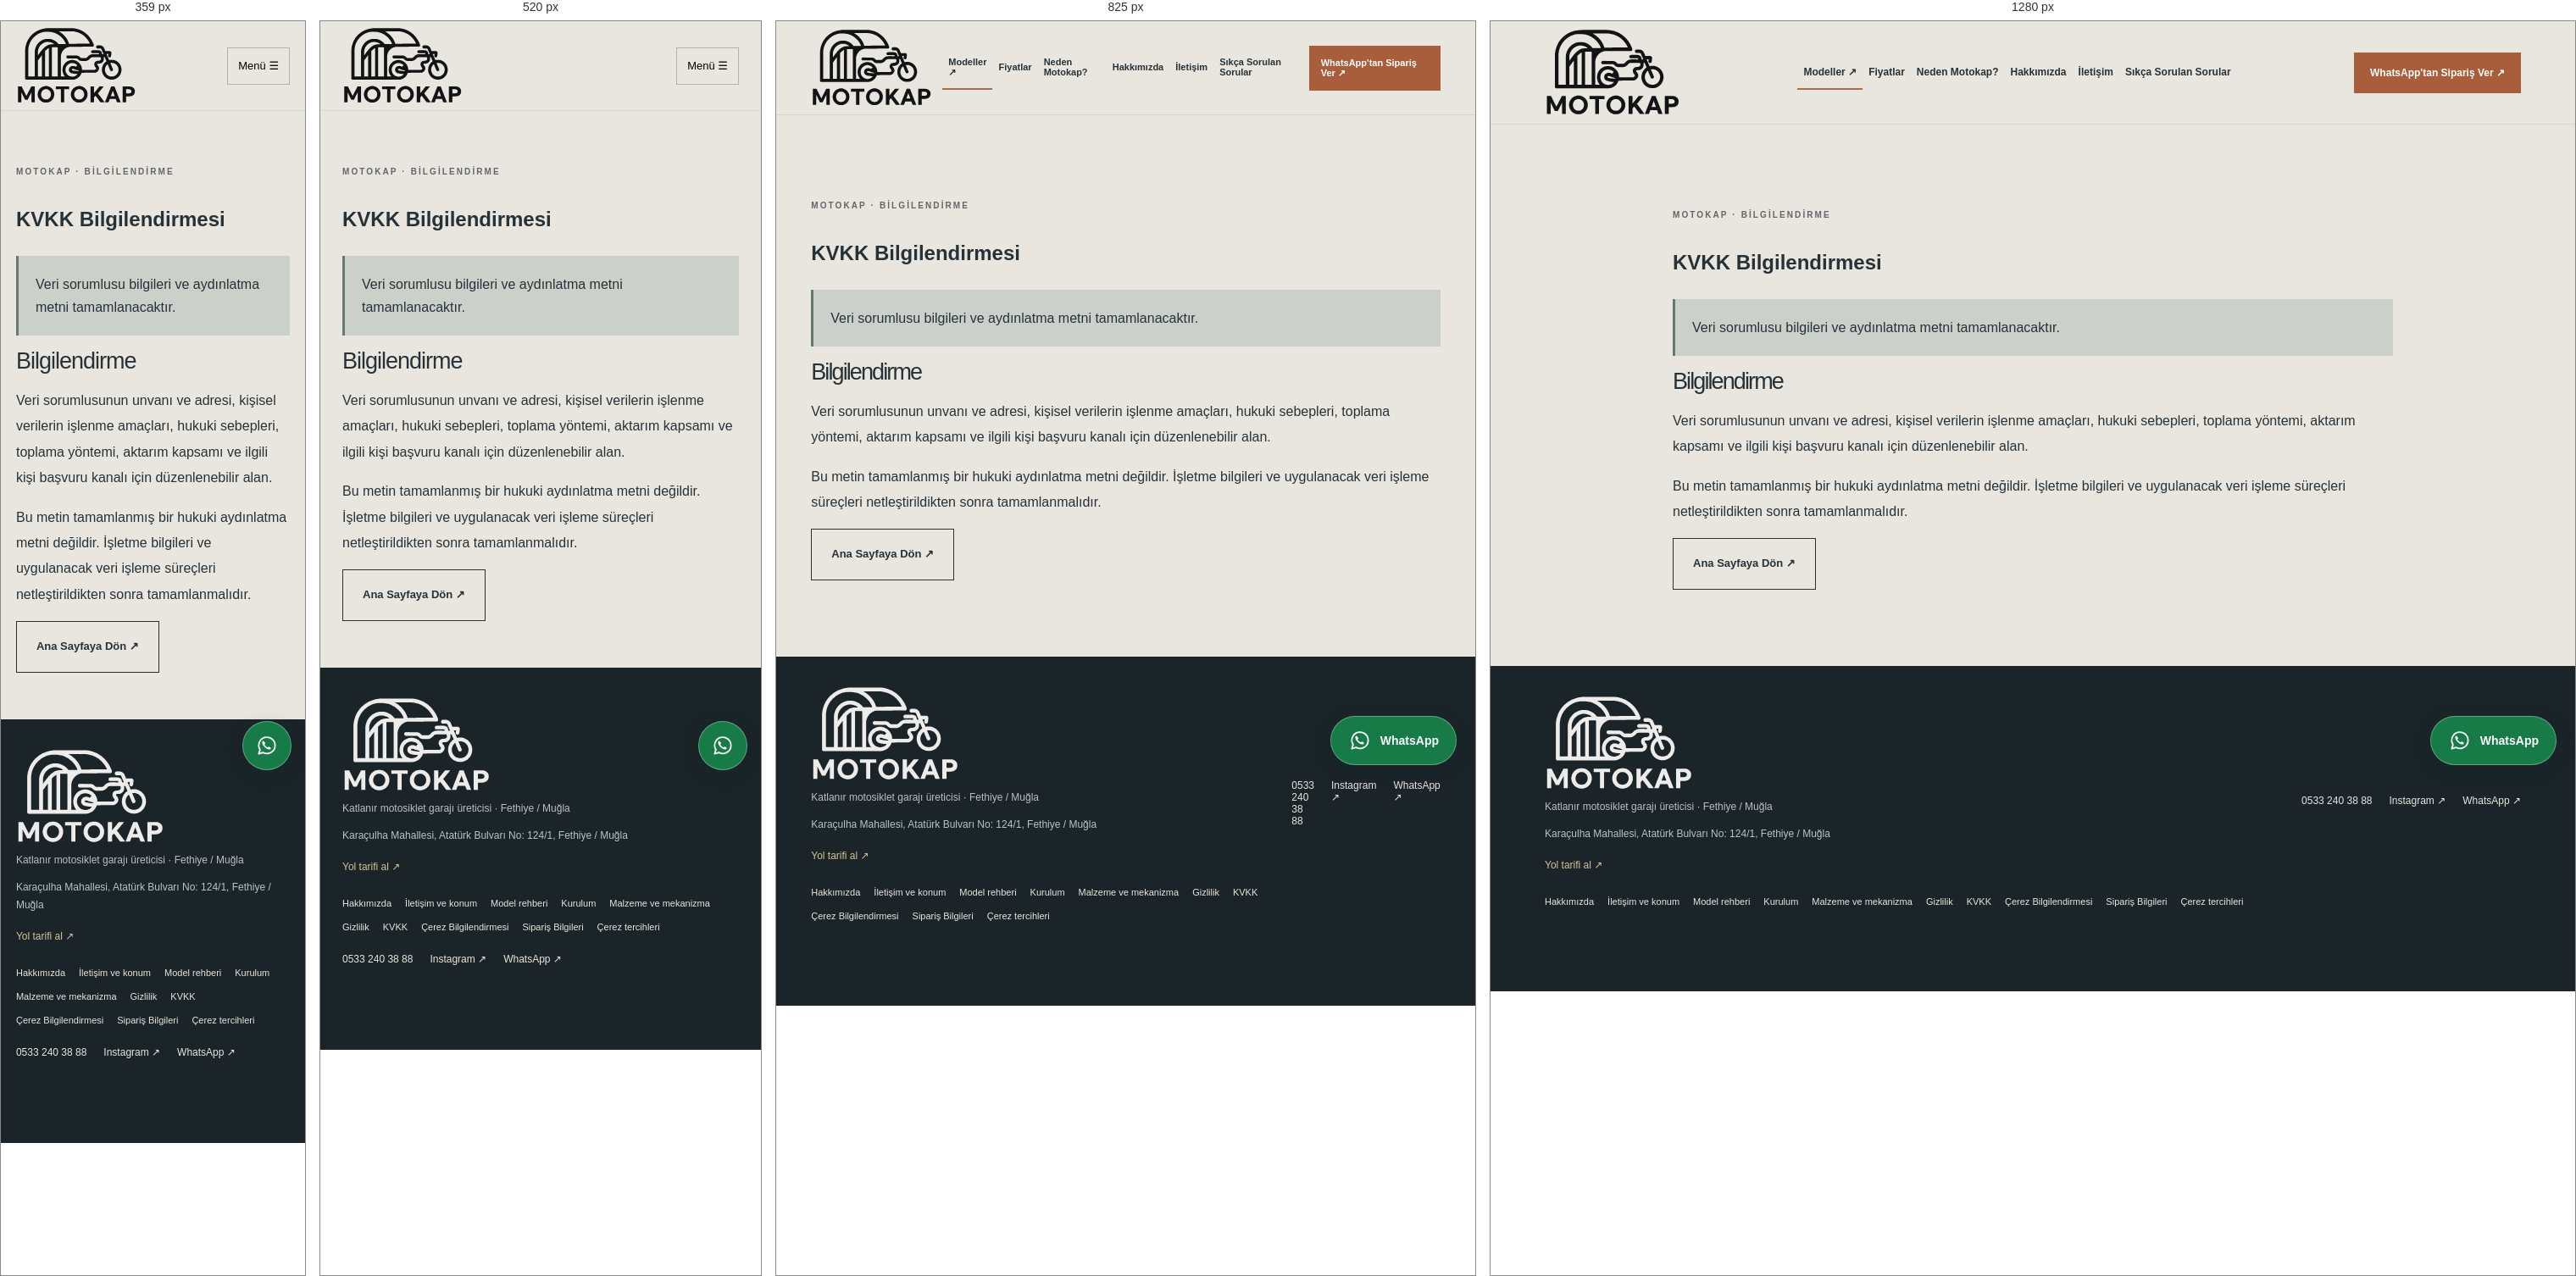
Rendered at 359 px, 520 px, 825 px and 1280 px, left to right.

<!-- file: index.html -->
<!doctype html><html lang="tr"><head><meta charset="utf-8"><meta name="viewport" content="width=device-width,initial-scale=1"><title>KVKK Bilgilendirmesi | MOTOKAP</title><meta name="description" content="Veri sorumlusu bilgileri ve aydınlatma metni tamamlanacaktır."><link rel="canonical" href="https://motokap-garaj.snowylion32.chatgpt.site/kvkk/"><link rel="stylesheet" href="/site.css?v=logo-20261015"><meta property="og:type" content="website"><meta property="og:locale" content="tr_TR"><meta property="og:site_name" content="MOTOKAP"><meta property="og:title" content="KVKK Bilgilendirmesi | MOTOKAP"><meta property="og:description" content="Veri sorumlusu bilgileri ve aydınlatma metni tamamlanacaktır."><meta property="og:url" content="https://motokap-garaj.snowylion32.chatgpt.site/kvkk/"><meta property="og:image" content="https://motokap-garaj.snowylion32.chatgpt.site/assets/web-97e9d6f76500-1600.webp"><meta name="twitter:card" content="summary_large_image"><meta name="twitter:title" content="KVKK Bilgilendirmesi | MOTOKAP"><meta name="twitter:description" content="Veri sorumlusu bilgileri ve aydınlatma metni tamamlanacaktır."><meta name="twitter:image" content="https://motokap-garaj.snowylion32.chatgpt.site/assets/web-97e9d6f76500-1600.webp"><meta name="robots" content="noindex,follow"></head><body><a class="skip-link" href="#main-content">İçeriğe geç</a><header><a class="brand" href="/" aria-label="Motokap ana sayfa"><img class="brand-mark" src="/assets/motokap-brand-vector.svg" alt="MOTOKAP" width="160" height="103" decoding="async"></a><button class="menu-toggle" aria-expanded="false" aria-controls="main-nav">Menü ☰</button><nav id="main-nav" aria-label="Ana menü"><a class="nav-primary" href="/#modeller">Modeller ↗</a><a href="/#fiyatlar">Fiyatlar</a><a href="/#detaylar">Neden Motokap?</a><a href="/hakkimizda/">Hakkımızda</a><a href="/iletisim/">İletişim</a><a href="/#sorular">Sıkça Sorulan Sorular</a></nav><a class="button orange" data-wa="general" target="_blank" rel="noopener" href="https://wa.me/905332403888?text=Merhaba%2C%20MOTOKAP%20%C3%BCr%C3%BCnleri%20hakk%C4%B1nda%20bilgi%20almak%20istiyorum.">WhatsApp'tan Sipariş Ver ↗</a></header><main id="main-content" class="wrap legal-page"><section><span class="eyebrow">MOTOKAP · Bilgilendirme</span><h1>KVKK Bilgilendirmesi</h1><div class="legal-notice">Veri sorumlusu bilgileri ve aydınlatma metni tamamlanacaktır.</div><h2 style="font-size:27px">Bilgilendirme</h2><p>Veri sorumlusunun unvanı ve adresi, kişisel verilerin işlenme amaçları, hukuki sebepleri, toplama yöntemi, aktarım kapsamı ve ilgili kişi başvuru kanalı için düzenlenebilir alan.</p><p>Bu metin tamamlanmış bir hukuki aydınlatma metni değildir. İşletme bilgileri ve uygulanacak veri işleme süreçleri netleştirildikten sonra tamamlanmalıdır.</p><a class="button outline" href="/">Ana Sayfaya Dön ↗</a></section></main><footer><div><a class="brand" href="/" aria-label="Motokap ana sayfa"><img class="brand-mark" src="/assets/motokap-brand-vector.svg" alt="MOTOKAP" width="160" height="103" decoding="async"></a><p>Katlanır motosiklet garajı üreticisi · Fethiye / Muğla</p><address class="footer-address">Karaçulha Mahallesi, Atatürk Bulvarı No: 124/1, Fethiye / Muğla</address><a class="footer-directions" href="https://www.google.com/maps/dir/?api=1&amp;destination=MOTOKAP%20Kara%C3%A7ulha%20Mahallesi%2C%20Atat%C3%BCrk%20Bulvar%C4%B1%20No%3A%20124/1%2C%20Fethiye%20/%20Mu%C4%9Fla" target="_blank" rel="noopener">Yol tarifi al ↗</a><div class="footer-legal"><a href="/hakkimizda/">Hakkımızda</a><a href="/iletisim/">İletişim ve konum</a><a href="/rehber/model-secimi/">Model rehberi</a><a href="/rehber/kurulum/">Kurulum</a><a href="/rehber/malzeme/">Malzeme ve mekanizma</a><a href="/gizlilik/">Gizlilik</a><a href="/kvkk/">KVKK</a><a href="/cerezler/">Çerez Bilgilendirmesi</a><a href="/siparis-bilgileri/">Sipariş Bilgileri</a><button class="cookie-settings" style="background:none;border:none;color:inherit;padding:0;font-size:inherit;cursor:pointer">Çerez tercihleri</button></div></div><div class="links"><a href="tel:+905332403888">0533 240 38 88</a><a href="https://instagram.com/motokaptr" target="_blank" rel="noopener">Instagram ↗</a><a data-wa="general" target="_blank" rel="noopener" href="https://wa.me/905332403888?text=Merhaba%2C%20MOTOKAP%20%C3%BCr%C3%BCnleri%20hakk%C4%B1nda%20bilgi%20almak%20istiyorum.">WhatsApp ↗</a></div></footer><div class="mobile-cta"><a class="button outline" href="/#modeller">Modeller ve fiyatlar</a><a class="button orange" data-wa="general" target="_blank" rel="noopener" href="https://wa.me/905332403888?text=Merhaba%2C%20MOTOKAP%20%C3%BCr%C3%BCnleri%20hakk%C4%B1nda%20bilgi%20almak%20istiyorum.">WhatsApp ↗</a></div><a class="whatsapp-float" href="https://wa.me/905332403888?text=Merhaba%2C%20MOTOKAP%20hakk%C4%B1nda%20bilgi%20almak%20istiyorum." data-wa="general" target="_blank" rel="noopener" aria-label="WhatsApp’tan MOTOKAP’a ulaşın"><svg viewBox="0 0 32 32" width="28" height="28" aria-hidden="true" fill="none"><path d="M27 15.6a11 11 0 0 1-16.3 9.7L5 27l1.7-5.5A11 11 0 1 1 27 15.6Z" stroke="currentColor" stroke-width="2" stroke-linejoin="round"/><path d="M12 10.5c-.5-1-1.8-.8-2.2.2-.8 2 .8 5.1 3.1 7.3 2.3 2.2 5.3 3.8 7.3 3 .9-.4 1.5-1.5 1-2.1l-2.2-1.3c-.5-.3-.9-.2-1.3.3l-.7.8c-1.9-.8-3.6-2.5-4.4-4.3l.8-.8c.4-.4.5-.8.2-1.3L12 10.5Z" fill="currentColor"/></svg><span>WhatsApp</span></a><script src="/content.js"></script><script src="/runtime.js"></script></body></html>

/* @media block from site.css */
@media(max-width:1000px){.models{grid-template-columns:repeat(2,1fr)}nav{gap:14px}.hero h1{letter-spacing:-3px}.hero-photo img{height:490px}.craft img{height:530px}}

/* @media block from site.css */
@media(max-width:650px){header{padding:20px 5%}header>.button{padding:11px 13px}nav{display:none}.logo{font-size:24px}.hero{grid-template-columns:1fr;padding:35px 0;gap:25px}.hero h1{font-size:59px;letter-spacing:-3px;margin:22px 0}.hero p{font-size:15px}.hero-photo img{height:420px}.trust{display:grid;grid-template-columns:1fr 1fr;font-size:11px;gap:18px}section{padding:55px 0}.section-head{display:block}.models{grid-template-columns:1fr}.model h3{margin-top:17px}.model p{min-height:0}.craft,.choose,.faq{grid-template-columns:1fr;gap:28px}.craft img{height:460px}.steps{grid-template-columns:1fr;gap:15px}.contact{display:block}.contact .button{margin-top:15px}.form{padding:23px}footer{display:block;padding-bottom:100px}footer .links{margin-top:25px;flex-wrap:wrap}.mobile-cta{display:flex;position:fixed;bottom:0;left:0;width:100%;z-index:6;background:var(--paper);padding:10px 5%;border-top:1px solid var(--line);gap:10px}.mobile-cta .button{flex:1;padding:13px 8px}.section-head p{max-width:none}}

/* @media block from site.css */
@media(max-width:1100px){nav{gap:2px;font-size:13px}nav a{padding:12px 8px}.brand{width:140px}header>.button{padding:15px}.models{grid-template-columns:repeat(2,1fr)}.model-photo img{height:350px}}

/* @media block from site.css */
@media(max-width:650px){header{padding:8px 5%;flex-wrap:wrap;gap:8px}.brand{height:76px;width:122px}header>.button{padding:13px 15px}nav{display:flex;width:100%;gap:6px;overflow-x:auto;white-space:nowrap;padding:3px 0 5px}nav a{padding:11px 12px;font-size:12px}nav a:last-child{display:none}.hero{grid-template-columns:1fr;padding:34px 0;gap:24px}.hero h1{font-size:45px;letter-spacing:-2px}.hero .eyebrow{font-size:9px;letter-spacing:.7px}.hero-photo img{height:430px}.trust{font-size:11px}.models{grid-template-columns:1fr}.model-photo img{height:370px}.model h3{font-size:26px}.mobile-cta{background:#d5d8d3}.craft img{height:440px}html{scroll-padding-top:145px}}

/* @media block from site.css */
@media(max-width:1000px){.quality-grid{grid-template-columns:repeat(2,1fr)}.feature-grid{grid-template-columns:repeat(2,1fr)}.gallery-row{grid-auto-columns:calc(50% - 12px)}}

/* @media block from site.css */
@media(max-width:650px){.menu-toggle{display:block;background:transparent;border:1px solid #aeb5b1;padding:12px;font-size:13px;margin-left:auto}header>.button{display:none}header nav{display:none;flex-direction:column;align-items:stretch;white-space:normal}header nav.mobile-open{display:flex}header nav a:last-child{display:block}.feature-grid,.quality-grid,.about-grid,.product-layout,.related{grid-template-columns:1fr}.gallery-row{grid-auto-columns:85%}.gallery-photo img{height:360px}.closing{padding:30px 22px}.product-main-image{height:460px}.product-layout{padding-top:10px;gap:20px}.product-layout h1{font-size:39px}.quality-grid{gap:16px}.feature-grid{gap:5px}.cookie-panel{left:12px;right:12px;bottom:80px;max-width:none}html{scroll-padding-top:105px}}

/* @media block from site.css */
@media(max-width:1100px){header{gap:12px}nav{font-size:12px;gap:2px}nav a{padding:12px 6px}.brand{width:138px;height:96px}.hero h1{font-size:48px}.hero-photo img{height:500px}.trust{gap:16px}.trust>div{padding-left:22px}}

/* @media block from site.css */
@media(max-width:650px){header{padding:10px 5%;gap:10px}.brand{width:126px;height:88px}.hero{padding:36px 0;gap:30px}.hero h1{font-size:41px;letter-spacing:-1.7px}.hero p{font-size:14px;line-height:1.9}.hero-photo img{height:425px}.hero .actions{gap:12px}.hero .button{padding:17px 15px;font-size:12px}.hero-assurance{gap:10px 15px;font-size:10px}.trust{grid-template-columns:1fr 1fr;gap:25px 20px;padding:24px 0 30px}.trust strong{font-size:12px}.trust span{font-size:10px}.trust>div{padding-left:20px}#modeller .section-head p{margin-top:20px;max-width:none}#modeller h2{font-size:34px;letter-spacing:-1.2px}.model h3{font-size:24px}h2{letter-spacing:-1px}.hero .eyebrow{font-size:9px;letter-spacing:1.4px}.brand-mark{max-height:88px}}

/* @media block from site.css */
@media(min-width:1101px){.models .model:nth-child(4),.models .model:nth-child(5){transform:none}}

/* @media block from site.css */
@media(max-width:1100px){.models{grid-template-columns:repeat(2,minmax(0,1fr))}.trust strong{font-size:16px}.trust span{font-size:12px}.feature h3{font-size:23px}.feature p{font-size:15px}}

/* @media block from site.css */
@media(max-width:650px){.trust{padding:28px 0 36px;gap:25px 20px}.trust strong{font-size:16px}.trust span{font-size:12px}.trust b{font-size:10px}.trust>div{padding-left:20px}#detaylar{padding:55px 0}.feature h3{font-size:24px}.feature p{font-size:15px}.feature{padding:26px 0}#modeller{padding:55px 0}#modeller h2{font-size:31px;letter-spacing:-.8px;line-height:1.2}#modeller .section-head p{font-size:14px}.models{grid-template-columns:1fr;gap:28px}.model-photo img{height:375px}.model h3{font-size:26px}.model p{min-height:0}.related{grid-template-columns:1fr}.table-wrap{margin-top:35px}}

/* @media block from site.css */
@media(max-width:650px){.hero{padding:30px 0}.hero-photo img{height:350px}.hero h1{font-size:39px}.trust{padding:22px 0 26px}.trust strong{font-size:15px}.trust span{font-size:11px}#modeller{padding:35px 0}#modeller h2{font-size:27px;letter-spacing:-.6px}#modeller h2 br{display:none}#modeller h2 em{display:block}.catalog-controls{display:flex;justify-content:space-between;align-items:center;font-size:11px;margin:14px 0}.catalog-controls>div{display:flex;gap:7px}.catalog-controls button{width:38px;height:38px;border:1px solid #9daa9f;background:transparent;font-size:18px}.models{display:flex;overflow-x:auto;scroll-snap-type:x mandatory;gap:16px;padding:0 0 16px}.model{flex:0 0 86%;scroll-snap-align:start;max-width:360px}.model-photo img,.model-photo .media-empty{height:240px;min-height:240px}.model h3{font-size:22px}.model p{min-height:42px;font-size:12px}.model .price{font-size:23px}.catalog-support strong{margin-left:0;display:block}.card-actions .button,.card-actions .catalog-more{font-size:12px;min-height:46px}.gallery-row{grid-auto-columns:85%}.feature h3{font-size:22px}.feature p{font-size:14px}#detaylar{padding:42px 0}.feature{padding:21px 0}#kullanim,#secim,#galeri,#hakkimizda{padding-top:42px;padding-bottom:42px}}

/* @media block from site.css */
@media(max-width:650px){.problem-grid{grid-template-columns:1fr;gap:0}.problem-grid h3{font-size:23px}.solution-strip{display:block;padding:24px}.solution-strip .button{margin-top:12px}.detail-photo-grid{grid-template-columns:1fr}.product-detail-photos h2{font-size:29px}}

/* @media block from site.css */
@media(max-width:650px){.models{display:grid;grid-template-columns:repeat(2,minmax(0,1fr));overflow:visible;gap:14px;padding:0}.model{max-width:none;min-width:0;padding:0 12px 15px}.model-photo{margin:0 -12px 14px}.card-slide img,.model-photo img,.model-photo .media-empty{height:220px;min-height:220px}.model h3{font-size:17px;line-height:1.3}.model p{font-size:12px;min-height:58px}.card-actions{grid-template-columns:1fr;gap:8px}.model .price{font-size:19px}.card-dimensions{font-size:12px}.card-dimensions span{display:block;margin-left:0;margin-top:4px}.gallery-ui{left:7px;right:7px;bottom:8px}.gallery-ui button{width:38px;height:38px;min-width:38px;font-size:25px}.photo-count{padding:6px 9px;font-size:10px}.model .num{font-size:8px}.media-empty{padding:18px}.media-empty strong{font-size:16px}}

/* @media block from site.css */
@media(max-width:390px){.models{grid-template-columns:1fr}.model h3{font-size:23px}.model p{min-height:0}.card-actions{grid-template-columns:1fr 1.3fr}.card-slide img,.model-photo img,.model-photo .media-empty{height:285px;min-height:285px}.model .price{font-size:23px}}

/* @media block from site.css */
@media(max-width:1050px){.models{grid-template-columns:repeat(2,minmax(0,1fr))}.proof-grid{gap:20px}.proof-grid img{height:260px}.guide-grid{gap:16px}header nav{font-size:12px}.hero h1{font-size:48px}}

/* @media block from site.css */
@media(max-width:650px){header{padding:6px 5%}.brand{height:70px;width:112px}header nav.mobile-open{width:100%}.hero{padding:28px 0;gap:24px}.hero h1{font-size:39px;letter-spacing:-1.7px}.hero p{font-size:14px}.hero-photo img{height:350px}.trust{grid-template-columns:1fr;gap:0;padding:8px 0 22px}.trust>div{display:flex;align-items:center;justify-content:space-between;padding:12px 0;border-top:1px solid #5f72795c;gap:20px}.trust strong{font-size:13px;flex:0 0 42%}.trust span{font-size:11px;margin:0}.hero-assurance{font-size:10px}#modeller{padding:35px 0}.section-head,#modeller .section-head{display:block}.section-head h2,#modeller h2{font-size:34px;letter-spacing:-1px}.section-head p,#modeller .section-head p{font-size:13px;max-width:100%;margin:15px 0}.models{display:grid;grid-template-columns:1fr;gap:25px}.model{max-width:none;padding:0}.model-photo{margin:0}.card-slide img,.model-photo img,.model-photo .media-empty{height:310px;min-height:310px}.card-body{padding:20px}.model h3{font-size:26px}.model p{min-height:0;font-size:13px;margin-bottom:15px}.model .price{font-size:24px}.card-actions{grid-template-columns:1fr 1.3fr}.card-actions .button,.card-actions .catalog-more{min-height:49px;font-size:13px}.card-dimensions{font-size:14px}.card-dimensions span{display:inline;margin-left:7px}.catalog-support{display:block;padding:23px 0}.catalog-support .text-link{margin-top:12px}.proof-grid,.guide-grid{grid-template-columns:1fr;gap:24px}.proof-grid img{height:290px}.proof-grid h3{font-size:24px;margin:20px 0 10px}.proof-grid p{font-size:14px}.feature-line{gap:13px 20px;font-size:12px}#detaylar{padding:45px 0}.choose{grid-template-columns:1fr;gap:25px}.form{padding:22px}.lead{font-size:14px}.guide-grid>article,.guide-grid>a{padding:23px}.order-confidence,.guide-links{padding:35px 0}.guide-page h1{font-size:36px;letter-spacing:-1px}.guide-page h2{font-size:26px}.guide-page p,.guide-page li{font-size:14px}.gallery-row{grid-auto-columns:86%}.closing{padding:28px 22px}.closing h2{font-size:31px}.product-layout{grid-template-columns:1fr;gap:22px}.product-main-image{height:430px!important}html{scroll-padding-top:95px}}

/* @media block from site.css */
@media(max-width:650px){input,select,textarea{font-size:16px!important}.guide-page table th,.guide-page table td{padding:12px 10px;font-size:12px}.filters{gap:8px}.filter{min-height:44px}}

/* @media block from site.css */
@media(max-width:1000px){.quality-four{grid-template-columns:repeat(2,minmax(0,1fr));gap:30px}.quality-copy h3{font-size:25px}}

/* @media block from site.css */
@media(max-width:650px){.premium-quality{padding:43px 0!important}.premium-quality .section-head{display:block}.premium-quality h2{font-size:36px!important;letter-spacing:-1px}.premium-quality .section-head p{font-size:14px;max-width:none}.quality-intro{margin-top:26px;padding:18px 0;display:block}.quality-intro h3{font-size:21px}.quality-intro>span{display:block;margin-top:9px}.quality-four{grid-template-columns:1fr;gap:31px}.quality-media{aspect-ratio:4/3}.quality-copy{padding-top:19px}.quality-copy h3{font-size:27px}.quality-copy p{font-size:14px;line-height:1.8}.quality-service{display:block;margin-top:30px;padding-top:25px}.quality-service strong{font-size:22px;line-height:1.4;display:block}.quality-service .button{margin-top:15px;width:100%;min-height:49px}.faq-items summary{font-size:16px;min-height:65px;padding:18px 0}.faq-items details p{font-size:14px;line-height:1.85}.faq{gap:18px;padding-top:40px}.hero .actions{display:grid;grid-template-columns:1fr;width:100%;gap:10px}.hero .actions .button{width:100%;min-height:49px}.hero h1{font-size:clamp(32px,9.5vw,41px)}header nav.mobile-open{position:absolute;top:100%;left:0;right:0;background:#e9e6df;border-bottom:1px solid #aebbaf;box-shadow:0 15px 25px #162b2820;padding:14px 5%;width:100%;max-height:65dvh;overflow-y:auto;align-items:stretch}header nav.mobile-open a{padding:15px 10px;font-size:15px;min-height:47px}.mobile-cta{gap:10px;background:#e9e6dff5;border-top:1px solid #bec9b8;backdrop-filter:blur(15px)}.mobile-cta .button{min-height:48px;padding:13px 10px;font-size:12px}.closing .actions{display:grid;grid-template-columns:1fr;gap:10px}.closing .button{min-height:49px}.guide-page figure{max-width:100%}.card-body{padding:19px}.product-layout h1{font-size:clamp(30px,8.5vw,39px);line-height:1.13}footer{padding-bottom:calc(100px + env(safe-area-inset-bottom))}.gallery-row{padding-bottom:18px}.cookie-panel{bottom:calc(82px + env(safe-area-inset-bottom));max-height:55dvh}.form label{font-size:13px}.form .button{min-height:50px;font-size:14px}.form input,.form select{min-height:51px}th,td{white-space:nowrap}html{scroll-padding-top:96px}}

/* @media block from site.css */
@media(max-width:360px){.card-actions{grid-template-columns:1fr}.hero h1{font-size:32px}.hero-assurance{gap:9px 12px}.trust>div{display:block}.trust span{margin-top:5px}.mobile-cta .button{font-size:11px}.premium-quality h2{font-size:32px!important}}

/* @media block from site.css */
@media(max-width:650px){.product-model{font-size:27px}.model[data-category="double"] .product-model{font-size:24px}.product-brand{font-size:11px;margin-bottom:8px}.premium-badge{font-size:9px;letter-spacing:1.2px}.product-title .product-model{font-size:35px;letter-spacing:-1px}.product-title .product-brand{font-size:12px}.model[data-category="premium"] .card-actions .button{min-height:49px}}

/* @media block from site.css */
@media(max-width:1000px){.difference-grid{grid-template-columns:repeat(2,minmax(0,1fr))}}

/* @media block from site.css */
@media(max-width:650px){.difference-panel{padding:40px 0}.difference-panel h2{font-size:31px}.difference-grid{grid-template-columns:1fr;gap:21px}.difference-grid h3{font-size:24px}.difference-cta{display:block;line-height:1.8}.difference-cta .text-link{margin-top:12px}.model .price{font-size:29px}.product-price{font-size:34px}}

/* @media block from site.css */
@media(max-width:1100px){header .brand{width:143px;height:92px}header nav{font-size:12px;gap:0}header nav a{padding:12px 7px}}

/* @media block from site.css */
@media(max-width:650px){header .brand{width:142px;height:91px}.brand-mark{max-height:none}header{padding:7px 5%}html{scroll-padding-top:118px}.mobile-cta .button{min-height:48px}}

/* @media block from site.css */
@media(max-width:1100px){header nav{font-size:11px}header>.button{font-size:11px;padding:13px}.brand{width:130px;height:88px}}

/* @media block from site.css */
@media(max-width:650px){.contact-grid,.about-values{grid-template-columns:1fr;gap:20px}.contact-card{padding:25px}.contact-card h2{font-size:27px}.business-page h1{font-size:37px;letter-spacing:-1px}.contact-card .button{width:100%;min-height:49px}.contact-notice,.business-callout{padding:23px}.business-callout .actions{display:grid;grid-template-columns:1fr}.business-page section{padding-top:35px}.contact-card .actions{display:block}.contact-card .text-link{margin-bottom:13px}}

/* @media block from site.css */
@media(max-width:650px){.hero-photo img{height:auto!important;max-height:540px}.product-main-image{height:440px!important}.quality-media{max-width:380px;margin:auto}.quality-four{gap:30px}.product-thumbs button{flex-basis:88px}.product-thumbs img{height:96px}}

/* @media block from site.css */
@media(min-width:380px) and (max-width:650px){.quality-four{grid-template-columns:repeat(2,minmax(0,1fr));gap:26px 15px}.quality-copy h3{font-size:21px}.quality-copy p{font-size:13px}.quality-copy .eyebrow{letter-spacing:.5px;font-size:8px}}

/* @media block from site.css */
@media(max-width:650px){.whatsapp-float{right:calc(16px + env(safe-area-inset-right));bottom:calc(16px + env(safe-area-inset-bottom));width:58px;height:58px;padding:14px}.whatsapp-float span{display:none}.cookie-panel{bottom:calc(88px + env(safe-area-inset-bottom))}footer{padding-bottom:calc(100px + env(safe-area-inset-bottom))}}

/* @media block from site.css */
@media(max-width:650px){.storefront-section{grid-template-columns:1fr;gap:24px}.storefront-photo img{height:auto;max-height:480px;object-fit:contain}.storefront-section h2{font-size:29px}.storefront-section .actions{flex-wrap:wrap}}

/* @media block from site.css */
@media(max-width:650px){header{backdrop-filter:none;-webkit-backdrop-filter:none;background:#e9e6df}.photo-count{backdrop-filter:none;-webkit-backdrop-filter:none;background:#252c30}.card-gallery{scroll-snap-stop:normal}.card-slide{scroll-snap-stop:normal}.gallery-ui button{touch-action:manipulation}.whatsapp-float{touch-action:manipulation}}